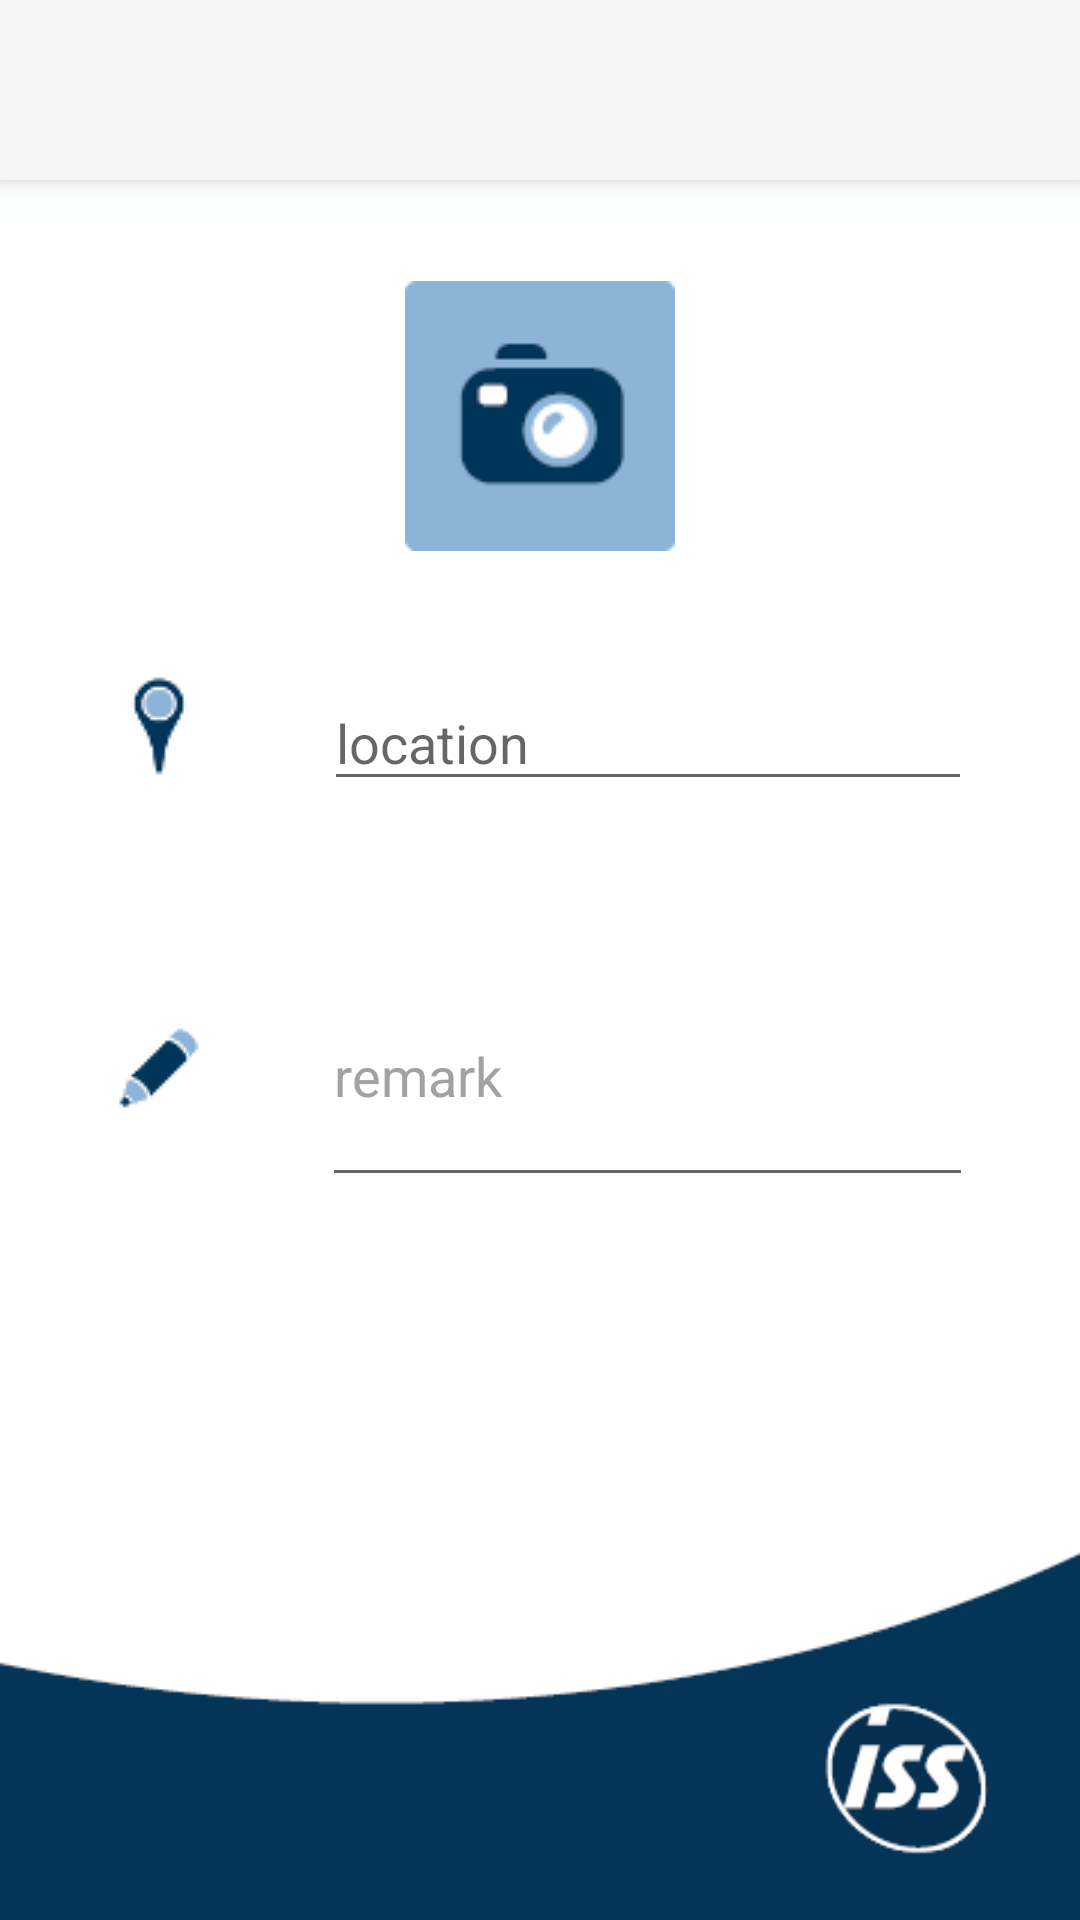

Write the Android layout XML for this screen, with the resource values it uses.
<!-- AndroidManifest.xml: application theme Theme.AppCompat.Light.NoActionBar -->
<!-- res/layout/text.xml -->
<?xml version="1.0" encoding="utf-8"?>
<android.support.constraint.ConstraintLayout xmlns:android="http://schemas.android.com/apk/res/android"
    xmlns:app="http://schemas.android.com/apk/res-auto"
    xmlns:tools="http://schemas.android.com/tools"
    android:layout_width="match_parent"
    android:layout_height="match_parent"
    android:background="@drawable/second_activity_v2"
    android:id="@+id/text"
    tools:ignore="MissingConstraints">

    <android.support.v7.widget.Toolbar
        android:id="@+id/my_toolbar"
        android:layout_width="0dp"
        android:background="?attr/colorPrimary"
        android:elevation="4dp"
        android:theme="@style/ThemeOverlay.AppCompat.ActionBar"
        app:popupTheme="@style/ThemeOverlay.AppCompat.Light"
        tools:layout_editor_absoluteY="0dp"
        android:layout_height="60dp"
        tools:ignore="MissingConstraints"
        tools:targetApi="lollipop"
        app:layout_constraintLeft_toLeftOf="parent"
        app:layout_constraintRight_toRightOf="parent" />

    <ImageButton
        android:layout_width="wrap_content"
        android:layout_height="93dp"
        android:id="@+id/btn_foti"
        android:src="@drawable/foti"
        android:background="#ffffffff"
        android:layout_centerHorizontal="true"
        android:layout_marginTop="32dp"
        app:layout_constraintTop_toBottomOf="@+id/my_toolbar"
        android:contentDescription=""
        tools:ignore="ContentDescription"
        app:layout_constraintLeft_toLeftOf="parent"
        app:layout_constraintRight_toRightOf="parent" />


    <ImageView
        android:layout_width="wrap_content"
        android:layout_height="wrap_content"
        android:id="@+id/imageView"
        android:src="@drawable/location_k"
        android:layout_marginTop="32dp"
        app:layout_constraintTop_toBottomOf="@+id/btn_foti"
        tools:ignore="ContentDescription"
        app:layout_constraintRight_toRightOf="parent"
        app:layout_constraintLeft_toLeftOf="parent"
        app:layout_constraintHorizontal_bias="0.09" />

    <ImageView
        android:layout_width="wrap_content"
        android:layout_height="wrap_content"
        android:id="@+id/imageView2"
        android:src="@drawable/edit_k"
        tools:ignore="ContentDescription"
        android:layout_marginTop="64dp"
        app:layout_constraintTop_toBottomOf="@+id/imageView"
        app:layout_constraintLeft_toLeftOf="parent"
        app:layout_constraintRight_toRightOf="parent"
        app:layout_constraintHorizontal_bias="0.09" />

    <EditText
        android:layout_width="217dp"
        android:layout_height="84dp"
        android:inputType="textMultiLine"
        android:ems="10"
        android:id="@+id/txt_summary"
        android:hint="@string/Bemerkung"
        android:textColorHint="#ffa2a2a2"
        android:textColor="#ff000000"
        app:layout_constraintRight_toRightOf="parent"
        android:layout_marginTop="48dp"
        app:layout_constraintTop_toBottomOf="@+id/autoCompleteLocation"
        android:layout_marginStart="16dp"
        app:layout_constraintLeft_toLeftOf="parent"
        android:layout_marginLeft="16dp"
        app:layout_constraintHorizontal_bias="0.72"
        tools:ignore="RtlHardcoded" />

    <AutoCompleteTextView
        android:layout_width="216dp"
        android:layout_height="42dp"
        android:id="@+id/autoCompleteLocation"
        android:hint="@string/location"
        android:dropDownWidth="match_parent"
        android:completionThreshold="1"
        tools:ignore="MissingConstraints"
        android:layout_marginTop="40dp"
        app:layout_constraintTop_toBottomOf="@+id/btn_foti"
        app:layout_constraintLeft_toLeftOf="parent"
        app:layout_constraintRight_toRightOf="parent"
        app:layout_constraintHorizontal_bias="0.75" />


</android.support.constraint.ConstraintLayout>
<!-- resources referenced by this layout -->
<resources>
  <!-- drawable edit_k: png bitmap (drawable, 767 bytes) -->
  <!-- drawable foti: png bitmap (drawable, 1149 bytes) -->
  <!-- drawable location_k: png bitmap (drawable, 813 bytes) -->
  <!-- drawable second_activity_v2: png bitmap (drawable, 11824 bytes) -->
  <string name="Bemerkung">remark</string>
  <string name="location">location</string>
</resources>
